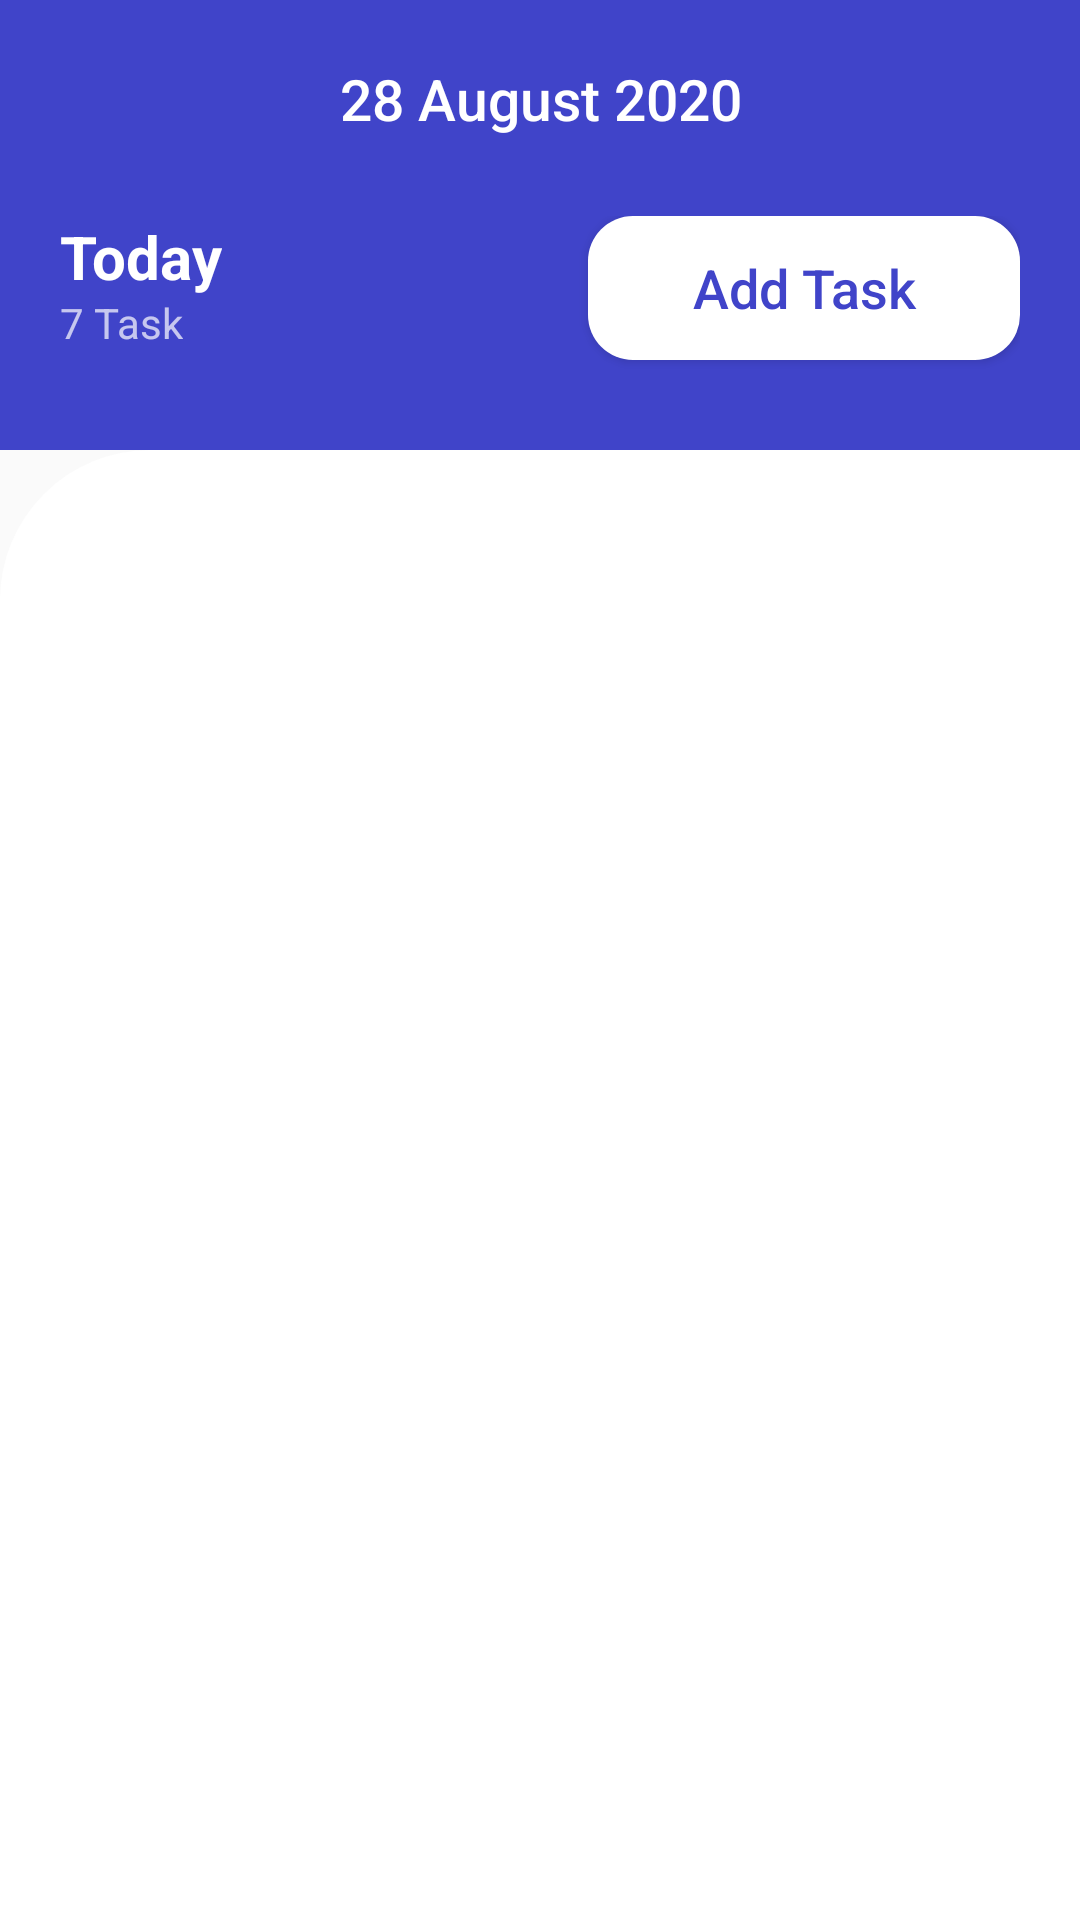

Write the Android layout XML for this screen, with the resource values it uses.
<!-- AndroidManifest.xml: application theme YAN -->
<!-- res/layout/fragment_main.xml -->
<?xml version="1.0" encoding="utf-8"?>
<layout xmlns:android="http://schemas.android.com/apk/res/android"
    xmlns:app="http://schemas.android.com/apk/res-auto"
    xmlns:tools="http://schemas.android.com/tools">

    <data/>

    <androidx.constraintlayout.widget.ConstraintLayout
        android:layout_width="match_parent"
        android:layout_height="match_parent"
        tools:context=".modul.main.MainActivity">

        <TextView
            android:id="@+id/header"
            android:layout_width="0dp"
            android:layout_height="150dp"
            android:background="@drawable/header"
            app:layout_constraintEnd_toEndOf="parent"
            app:layout_constraintHorizontal_bias="0.0"
            app:layout_constraintStart_toStartOf="parent"
            app:layout_constraintTop_toTopOf="parent" />

        <TextView
            android:id="@+id/body"
            android:layout_width="match_parent"
            android:layout_height="0dp"
            android:background="@drawable/body"
            app:layout_constraintBottom_toBottomOf="parent"
            app:layout_constraintEnd_toEndOf="parent"
            app:layout_constraintStart_toStartOf="parent"
            app:layout_constraintTop_toBottomOf="@+id/header"
            app:layout_constraintVertical_bias="0.603" />

        <LinearLayout
            android:id="@+id/linearLayout2"
            android:layout_width="0dp"
            android:layout_height="52dp"
            android:orientation="vertical"
            app:layout_constraintEnd_toEndOf="parent"
            app:layout_constraintStart_toStartOf="parent"
            app:layout_constraintTop_toTopOf="parent">

            <LinearLayout
                android:layout_width="match_parent"
                android:layout_height="match_parent"
                android:orientation="horizontal"
                android:layout_marginTop="20dp">

                <TextView
                    android:id="@+id/tvTitle"
                    android:layout_width="wrap_content"
                    android:layout_height="wrap_content"
                    android:layout_weight="1"
                    android:fontFamily="sans-serif-medium"
                    android:text="28 August 2020"
                    android:textAlignment="center"
                    android:textColor="@android:color/white"
                    android:textSize="19sp" />
            </LinearLayout>

        </LinearLayout>

        <LinearLayout
            android:id="@+id/linearLayout3"
            android:layout_width="0dp"
            android:layout_height="78dp"
            android:layout_marginStart="20dp"
            android:layout_marginEnd="20dp"
            android:orientation="vertical"
            app:layout_constraintBottom_toTopOf="@+id/body"
            app:layout_constraintEnd_toEndOf="parent"
            app:layout_constraintStart_toStartOf="parent"
            app:layout_constraintTop_toBottomOf="@+id/linearLayout2">

            <LinearLayout
                android:layout_width="match_parent"
                android:layout_height="match_parent"
                android:layout_marginTop="10dp"
                android:orientation="horizontal">

                <LinearLayout
                    android:layout_width="120dp"
                    android:layout_height="match_parent"
                    android:layout_weight="1"
                    android:orientation="vertical">

                    <TextView
                        android:id="@+id/today"
                        android:layout_width="wrap_content"
                        android:layout_height="3dp"
                        android:layout_weight="1"
                        android:text="Today"
                        android:textAlignment="viewStart"
                        android:textColor="@android:color/white"
                        android:textSize="20sp"
                        android:textStyle="bold" />

                    <TextView
                        android:id="@+id/sumOfTask"
                        android:layout_width="wrap_content"
                        android:layout_height="wrap_content"
                        android:layout_weight="1"
                        android:text="7 Task"
                        android:textColor="#B3FFFFFF" />
                </LinearLayout>

                <Button
                    android:id="@+id/btn_addNew"
                    android:layout_width="wrap_content"
                    android:layout_height="wrap_content"
                    android:layout_weight="1"
                    android:background="@drawable/btn_rounded"
                    android:text="Add Task"
                    android:textAllCaps="false"
                    android:textColor="#4044C9"
                    android:textSize="18sp" />

            </LinearLayout>
        </LinearLayout>

        <ScrollView
            android:layout_width="match_parent"
            android:layout_height="0dp"
            android:layout_marginTop="30dp"
            app:layout_constraintBottom_toBottomOf="@+id/body"
            app:layout_constraintEnd_toEndOf="parent"
            app:layout_constraintStart_toStartOf="parent"
            app:layout_constraintTop_toBottomOf="@+id/header">

            <LinearLayout
                android:layout_width="match_parent"
                android:layout_height="wrap_content"
                android:orientation="vertical">

                <androidx.recyclerview.widget.RecyclerView
                    android:id="@+id/rv_task"
                    android:layout_width="match_parent"
                    android:layout_height="match_parent"
                    android:overScrollMode="never"
                    android:padding="8dp"
                    tools:itemCount="10"
                    tools:listitem="@layout/list_layout" />

            </LinearLayout>
        </ScrollView>

    </androidx.constraintlayout.widget.ConstraintLayout>
</layout>
<!-- res/layout/list_layout.xml (included above) -->
<?xml version="1.0" encoding="utf-8"?>
<LinearLayout xmlns:android="http://schemas.android.com/apk/res/android"
    android:layout_width="match_parent"
    android:layout_height="wrap_content">

    <TableRow
        android:layout_width="match_parent"
        android:layout_height="match_parent"
        android:paddingTop="10dp"
        android:paddingBottom="10dp">

        <TextView
            android:id="@+id/tv_rangeTime"
            android:layout_width="wrap_content"
            android:layout_height="wrap_content"
            android:gravity="center_vertical"
            android:rotation="-90"
            android:text="5 mins"
            android:textColor="#66000000"
            android:textSize="12sp" />

        <CheckBox
            android:id="@+id/cb_checklist"
            android:layout_width="wrap_content"
            android:layout_height="61dp"
            android:layout_marginLeft="20dp"
            android:layout_marginRight="30dp"
            android:gravity="center_vertical"/>

        <LinearLayout
            android:layout_width="wrap_content"
            android:layout_height="wrap_content"
            android:orientation="vertical">

            <TextView
                android:id="@+id/tv_title"
                android:layout_width="wrap_content"
                android:layout_height="wrap_content"
                android:text="Buy a pack of coffee"
                android:textSize="20sp" />

            <TextView
                android:id="@+id/tv_time"
                android:layout_width="match_parent"
                android:layout_height="wrap_content"
                android:layout_marginTop="2dp"
                android:text="10.30"
                android:textColor="#66000000"
                android:textSize="15sp" />
        </LinearLayout>

    </TableRow>
</LinearLayout>
<!-- resources referenced by this layout -->
<resources>
  <!-- drawable body (drawable-v24) -->
  <?xml version="1.0" encoding="utf-8"?>
  <selector xmlns:android="http://schemas.android.com/apk/res/android">
      <item>
          <shape>
              <solid android:color="#FFFFFF"/>
              <corners android:topLeftRadius="50dp"/>
          </shape>
      </item>
  </selector>
  <!-- drawable btn_rounded (drawable-v24) -->
  <?xml version="1.0" encoding="utf-8"?>
  <shape xmlns:android="http://schemas.android.com/apk/res/android"
      android:shape="rectangle"
      android:padding="10dp">
      <solid android:color="#FFFFFF"/>
      <corners android:radius="15dp"/>
  </shape>
  <!-- drawable header (drawable-v24) -->
  <?xml version="1.0" encoding="utf-8"?>
  <selector xmlns:android="http://schemas.android.com/apk/res/android">
      <item>
          <shape>
              <solid android:color="#4044C9"/>
          </shape>
      </item>
  </selector>
  <style name="YAN" parent="Theme.AppCompat.Light.NoActionBar">
          <item name="colorPrimary">@color/YAN_primaryDark</item>
          <item name="colorPrimaryDark">@color/YAN_secondaryDark</item>
          <item name="tabBackgroundColor">@color/YAN_ocean</item>
          <item name="toolbarBackgroundColor">@color/pantone331c</item>
          <item name="textDarkColor">@color/YAN_secondaryDark</item>
          <item name="textTabColor">@color/pantoneDark331c</item>
          <item name="textWhiteColor">@color/myTextLight</item>
          <item name="detailBackground">@color/myLayoutColor</item>
          <item name="imageTransparentOverlay">@color/pantoneTransparent</item>
      </style>
  <color name="YAN_primaryDark">#222831</color>
  <color name="YAN_secondaryDark">#393e46</color>
  <color name="YAN_ocean">#32e0c4</color>
  <color name="pantone331c">#05c3de</color>
  <color name="pantoneDark331c">#017787</color>
  <color name="myTextLight">#FFFFFF</color>
  <color name="myLayoutColor">#EEEEEE</color>
  <color name="pantoneTransparent">#6605c3de</color>
</resources>
